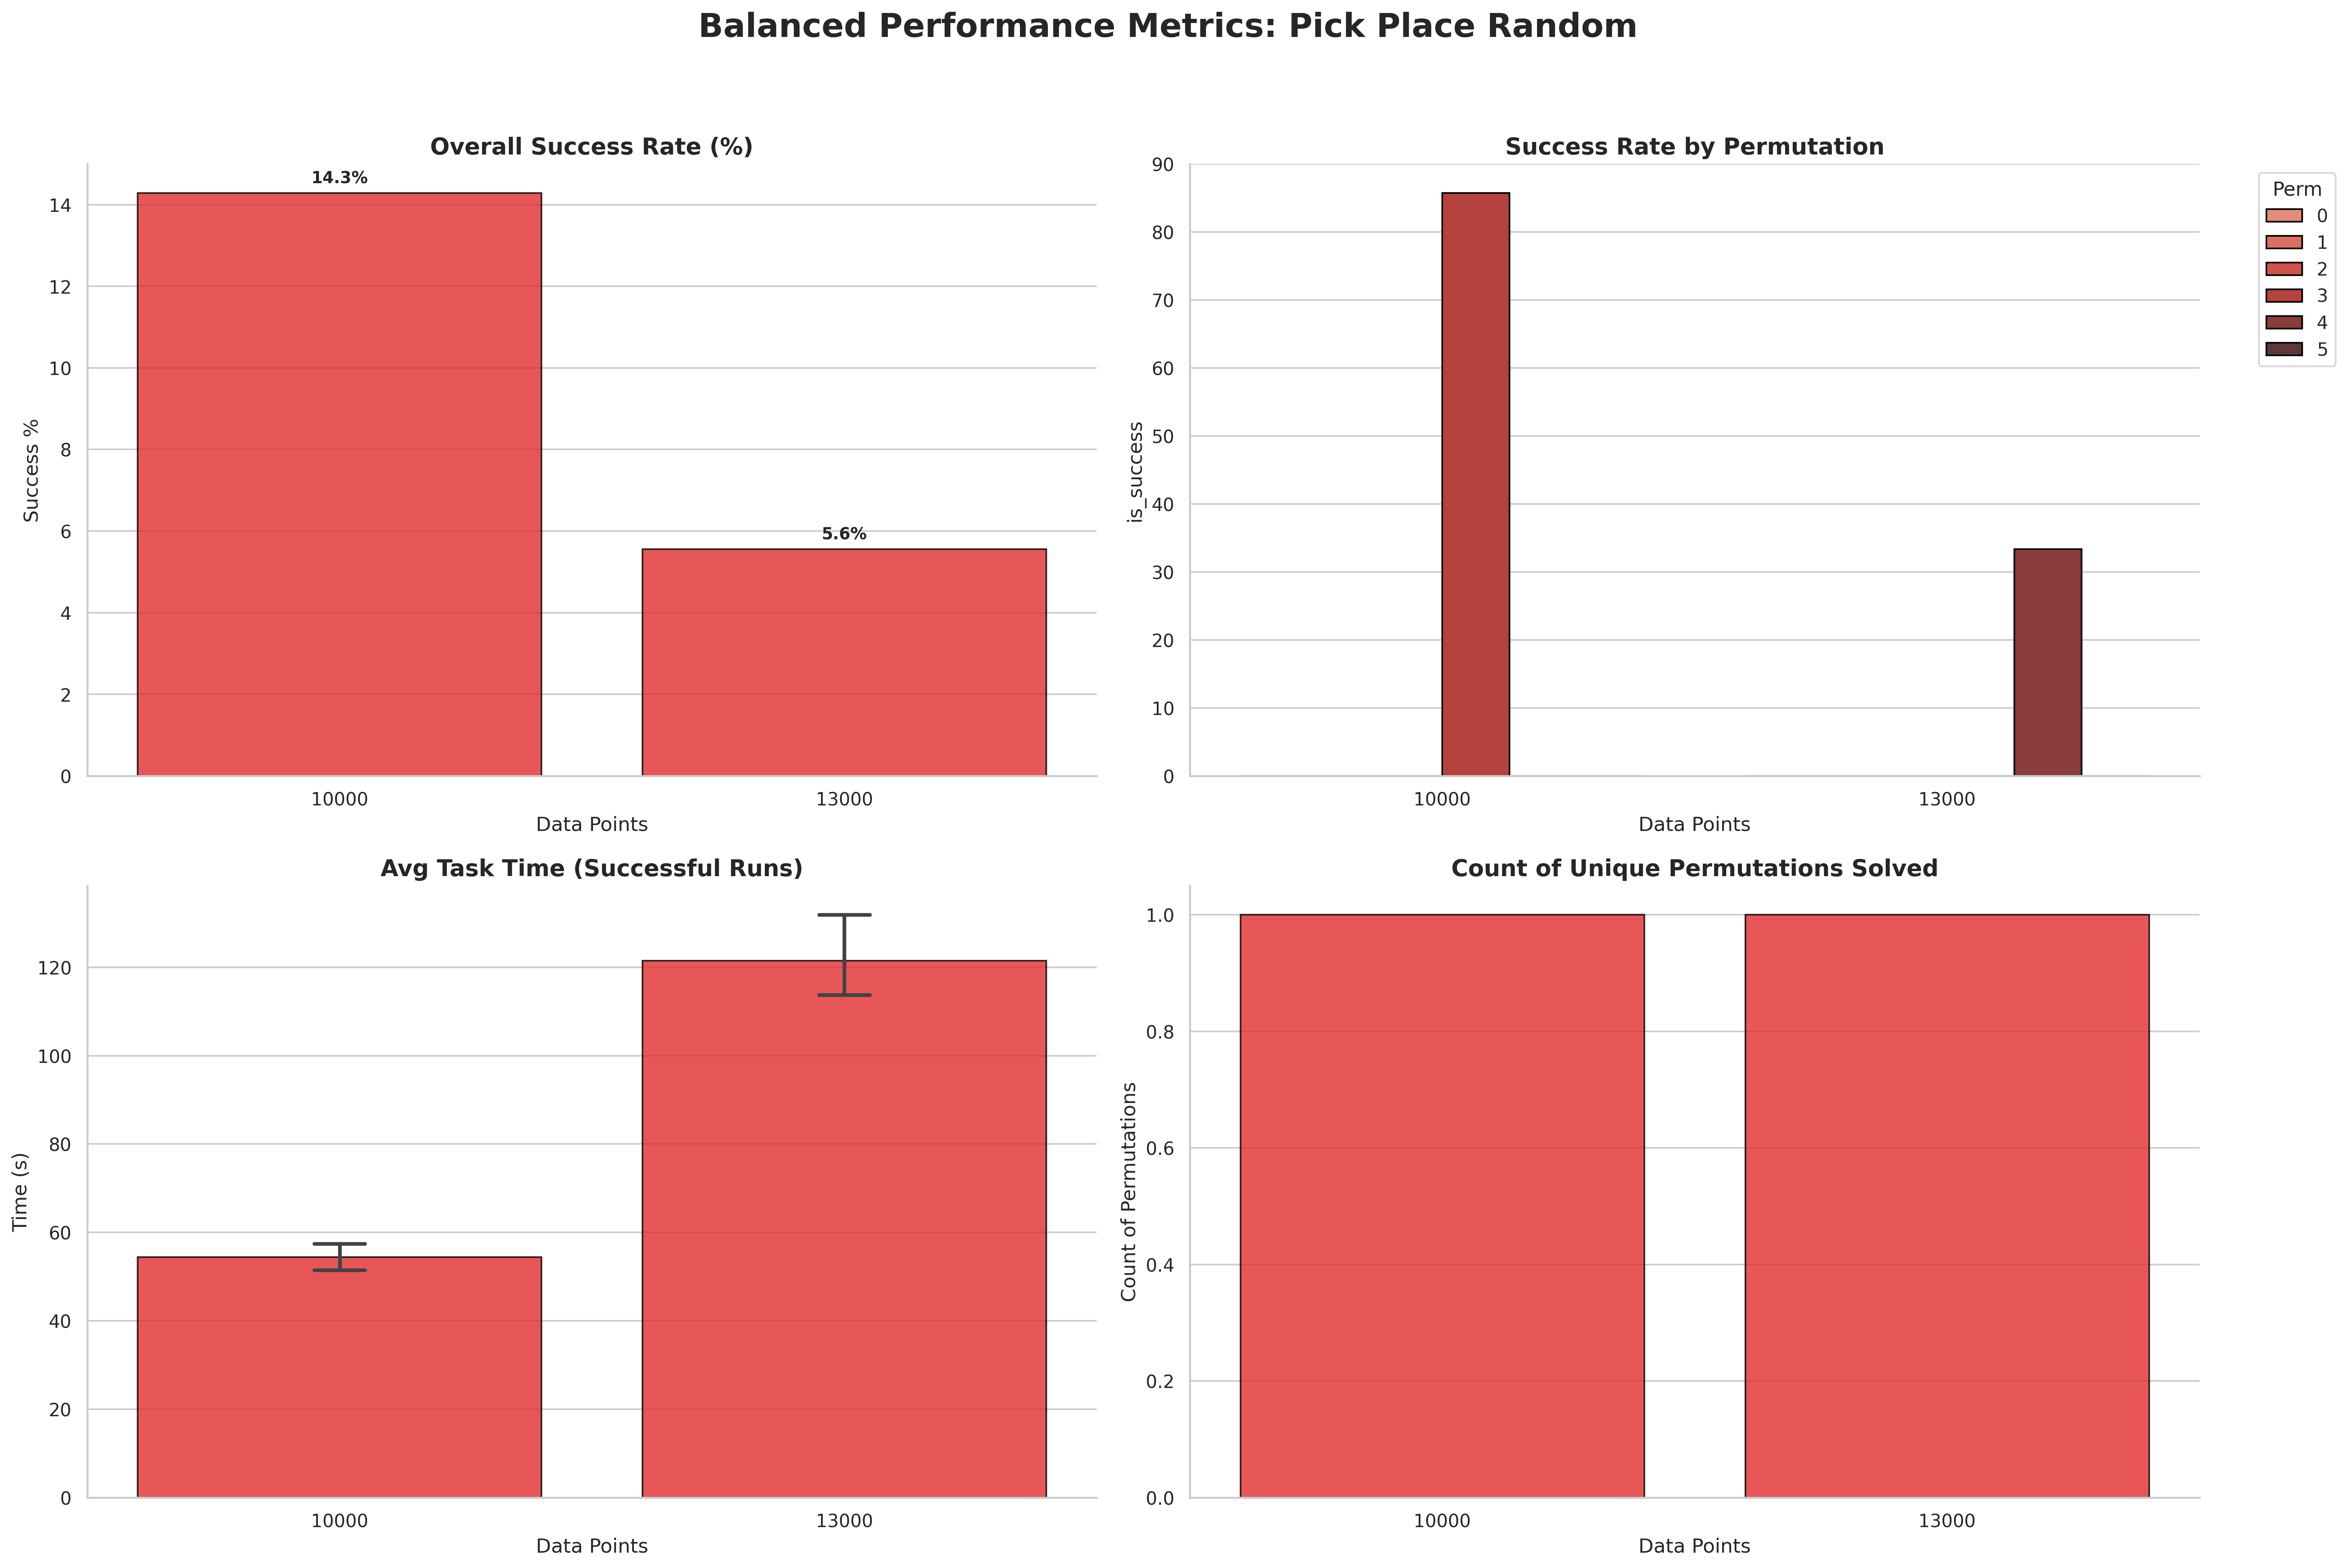

Source data for this figure (header and first rows):
data limit, run, initial_permutation, goal_percentage, goal_achieved, number_of_actions, total_task_time, final_goal_region_occupancy, is_success
10000, 0, 0, 0.0, False, 1, 0.001, ['None', 'None', 'None'], 0
10000, 1, 0, 0.0, False, 1, 0.001, ['None', 'None', 'None'], 0
10000, 2, 0, 0.0, False, 1, 0.001, ['None', 'None', 'None'], 0
10000, 0, 0, 0.0, False, 1, 0.001, ['None', 'None', 'None'], 0
10000, 4, 0, 0.0, False, 1, 0.001, ['None', 'None', 'None'], 0
10000, 2, 0, 0.0, False, 1, 0.001, ['None', 'None', 'None'], 0
10000, 1, 0, 0.0, False, 1, 0.001, ['None', 'None', 'None'], 0
10000, 0, 1, 33.33, False, 3, 5.561, ['/column0', 'None', 'None'], 0
10000, 1, 1, 33.33, False, 3, 5.521, ['/column0', 'None', 'None'], 0
10000, 0, 1, 33.33, False, 3, 5.521, ['/column0', 'None', 'None'], 0
10000, 2, 1, 33.33, False, 3, 5.521, ['/column0', 'None', 'None'], 0
10000, 0, 1, 33.33, False, 3, 5.561, ['/column0', 'None', 'None'], 0
10000, 1, 1, 33.33, False, 3, 5.521, ['/column0', 'None', 'None'], 0
10000, 4, 1, 33.33, False, 3, 5.561, ['/column0', 'None', 'None'], 0
10000, 1, 2, 0.0, False, 1, 0.001, ['None', 'None', 'None'], 0
10000, 2, 2, 0.0, False, 1, 0.001, ['None', 'None', 'None'], 0
10000, 0, 2, 0.0, False, 1, 0.001, ['None', 'None', 'None'], 0
10000, 3, 2, 0.0, False, 1, 0.001, ['None', 'None', 'None'], 0
10000, 0, 2, 0.0, False, 1, 0.001, ['None', 'None', 'None'], 0
10000, 2, 2, 0.0, False, 1, 0.001, ['None', 'None', 'None'], 0
10000, 0, 2, 0.0, False, 1, 0.001, ['None', 'None', 'None'], 0
10000, 1, 3, 100.0, True, 8, 54.96, ['/column0', '/column2', '/column1'], 1
10000, 0, 3, 100.0, True, 8, 58.44, ['/column0', '/column2', '/column1'], 1
10000, 3, 3, 100.0, True, 8, 52.96, ['/column0', '/column2', '/column1'], 1
10000, 2, 3, 100.0, True, 8, 59.44, ['/column0', '/column2', '/column1'], 1
10000, 1, 3, 100.0, True, 8, 51.64, ['/column0', '/column2', '/column1'], 1
10000, 0, 3, 100.0, True, 8, 49.12, ['/column0', '/column2', '/column1'], 1
10000, 0, 3, 66.67, False, 8, 45.04, ['None', '/column2', '/column1'], 0
10000, 0, 4, 0.0, False, 27, 155.9, ['None', 'None', 'None'], 0
10000, 0, 4, 33.33, False, 17, 92.08, ['None', '/column1', 'None'], 0
10000, 0, 4, 0.0, False, 27, 167, ['None', 'None', 'None'], 0
10000, 2, 4, 0.0, False, 27, 156.4, ['None', 'None', 'None'], 0
10000, 3, 4, 33.33, False, 17, 102.2, ['None', '/column1', 'None'], 0
10000, 1, 4, 33.33, False, 17, 88.08, ['None', '/column1', 'None'], 0
10000, 1, 4, 0.0, False, 27, 156.8, ['None', 'None', 'None'], 0
10000, 0, 5, 33.33, False, 7, 45.76, ['None', '/column2', 'None'], 0
10000, 1, 5, 33.33, False, 7, 39.16, ['None', '/column2', 'None'], 0
10000, 2, 5, 33.33, False, 7, 46.44, ['None', '/column2', 'None'], 0
10000, 1, 5, 33.33, False, 7, 46.64, ['None', '/column2', 'None'], 0
10000, 0, 5, 33.33, False, 7, 38.92, ['None', '/column2', 'None'], 0
10000, 0, 5, 33.33, False, 7, 44.72, ['None', '/column2', 'None'], 0
10000, 3, 5, 33.33, False, 7, 41.36, ['None', '/column2', 'None'], 0
13000, 8, 0, 0.0, False, 1, 0.001, ['None', 'None', 'None'], 0
13000, 7, 0, 0.0, False, 1, 0.001, ['None', 'None', 'None'], 0
13000, 0, 0, 0.0, False, 1, 0.001, ['None', 'None', 'None'], 0
13000, 6, 0, 0.0, False, 1, 0.001, ['None', 'None', 'None'], 0
13000, 3, 0, 0.0, False, 1, 0.001, ['None', 'None', 'None'], 0
13000, 0, 0, 0.0, False, 1, 0.001, ['None', 'None', 'None'], 0
13000, 0, 0, 0.0, False, 1, 0.001, ['None', 'None', 'None'], 0
13000, 9, 0, 0.0, False, 1, 0.001, ['None', 'None', 'None'], 0
13000, 2, 0, 0.0, False, 1, 0.001, ['None', 'None', 'None'], 0
13000, 8, 1, 66.67, False, 16, 79.8, ['None', '/column0', '/column2'], 0
13000, 7, 1, 66.67, False, 16, 88.04, ['None', '/column0', '/column2'], 0
13000, 0, 1, 66.67, False, 16, 89.44, ['None', '/column0', '/column2'], 0
13000, 6, 1, 66.67, False, 16, 87.64, ['None', '/column0', '/column2'], 0
13000, 4, 1, 66.67, False, 16, 92.4, ['None', '/column0', '/column2'], 0
13000, 1, 1, 66.67, False, 16, 81.32, ['None', '/column0', '/column2'], 0
13000, 0, 1, 66.67, False, 16, 82.32, ['None', '/column0', '/column2'], 0
13000, 2, 1, 33.33, False, 13, 64.08, ['None', '/column0', 'None'], 0
13000, 3, 1, 66.67, False, 16, 82.96, ['None', '/column0', '/column2'], 0
... 36 more rows
